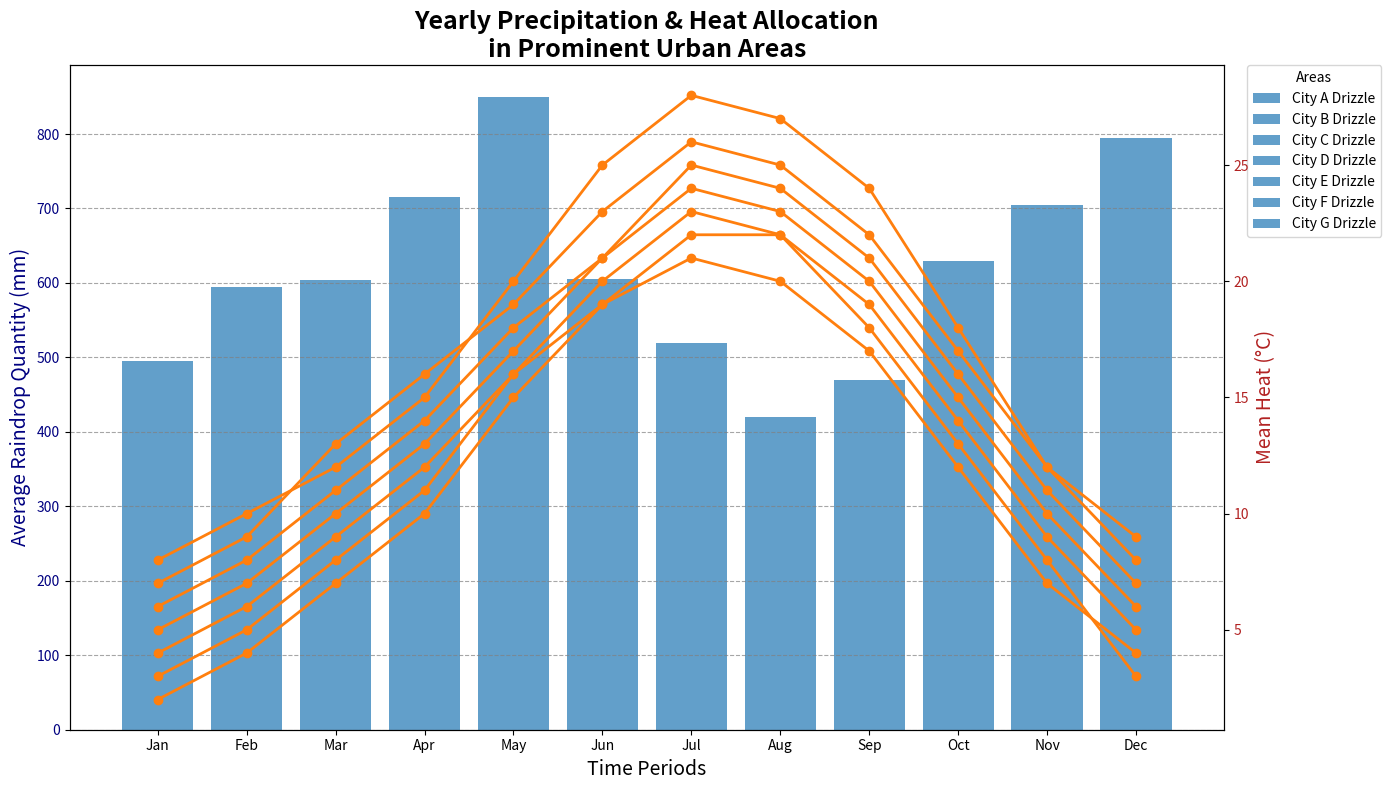

The matplotlib source for this figure:
import matplotlib.pyplot as plt
import numpy as np

cities = ['City A', 'City B', 'City C', 'City D', 'City E', 'City F', 'City G']
months = ['Jan', 'Feb', 'Mar', 'Apr', 'May', 'Jun', 'Jul', 'Aug', 'Sep', 'Oct', 'Nov', 'Dec']

rainfall_data = np.array([
    [78, 95, 89, 120, 150, 80, 70, 55, 60, 85, 100, 110],
    [52, 65, 70, 85, 100, 65, 50, 45, 55, 75, 80, 90],
    [85, 90, 95, 105, 120, 90, 80, 60, 70, 95, 110, 130],
    [60, 75, 80, 95, 110, 75, 65, 55, 60, 80, 95, 105],
    [90, 105, 110, 130, 150, 100, 90, 75, 85, 110, 125, 140],
    [60, 85, 75, 80, 100, 105, 85, 60, 65, 90, 95, 105],   # New data for City F
    [70, 80, 85, 100, 120, 90, 80, 70, 75, 95, 100, 115]  # New data for City G
])

temperature_data = np.array([
    [5, 7, 10, 13, 17, 21, 24, 23, 20, 15, 10, 6],
    [2, 4, 7, 10, 15, 19, 22, 22, 18, 13, 8, 3],
    [8, 10, 12, 15, 20, 25, 28, 27, 24, 18, 12, 9],
    [4, 6, 9, 12, 16, 20, 23, 22, 19, 14, 9, 5],
    [3, 5, 8, 11, 16, 19, 21, 20, 17, 12, 7, 4],
    [6, 8, 11, 14, 18, 21, 25, 24, 21, 16, 11, 7],   # New data for City F
    [7, 9, 13, 16, 19, 23, 26, 25, 22, 17, 12, 8]    # New data for City G
])

single_color_rainfall = '#1f77b4'
single_color_temperature = '#ff7f0e'

fig, ax1 = plt.subplots(figsize=(14, 8))

bottoms = np.zeros(len(months))
for idx, city in enumerate(cities):
    ax1.bar(months, rainfall_data[idx], bottom=bottoms, color=single_color_rainfall, alpha=0.7, label=f'{city} Drizzle')
    bottoms += rainfall_data[idx]

ax1.set_title('Yearly Precipitation & Heat Allocation\nin Prominent Urban Areas', fontsize=18, fontweight='bold')
ax1.set_xlabel('Time Periods', fontsize=14)
ax1.set_ylabel('Average Raindrop Quantity (mm)', fontsize=14, color='navy')
ax1.yaxis.grid(True, linestyle='--', color='gray', alpha=0.7)
ax1.tick_params(axis='y', labelcolor='navy')
ax1.legend(loc='upper left', title='Areas', bbox_to_anchor=(1.02, 1), borderaxespad=0.)

ax2 = ax1.twinx()
for idx, city in enumerate(cities):
    ax2.plot(months, temperature_data[idx], marker='o', color=single_color_temperature, linestyle='-', linewidth=2, markersize=6, label=f'{city} Warmth')

ax2.set_ylabel('Mean Heat (°C)', fontsize=14, color='firebrick')
ax2.tick_params(axis='y', labelcolor='firebrick')

fig.tight_layout()
plt.show()
